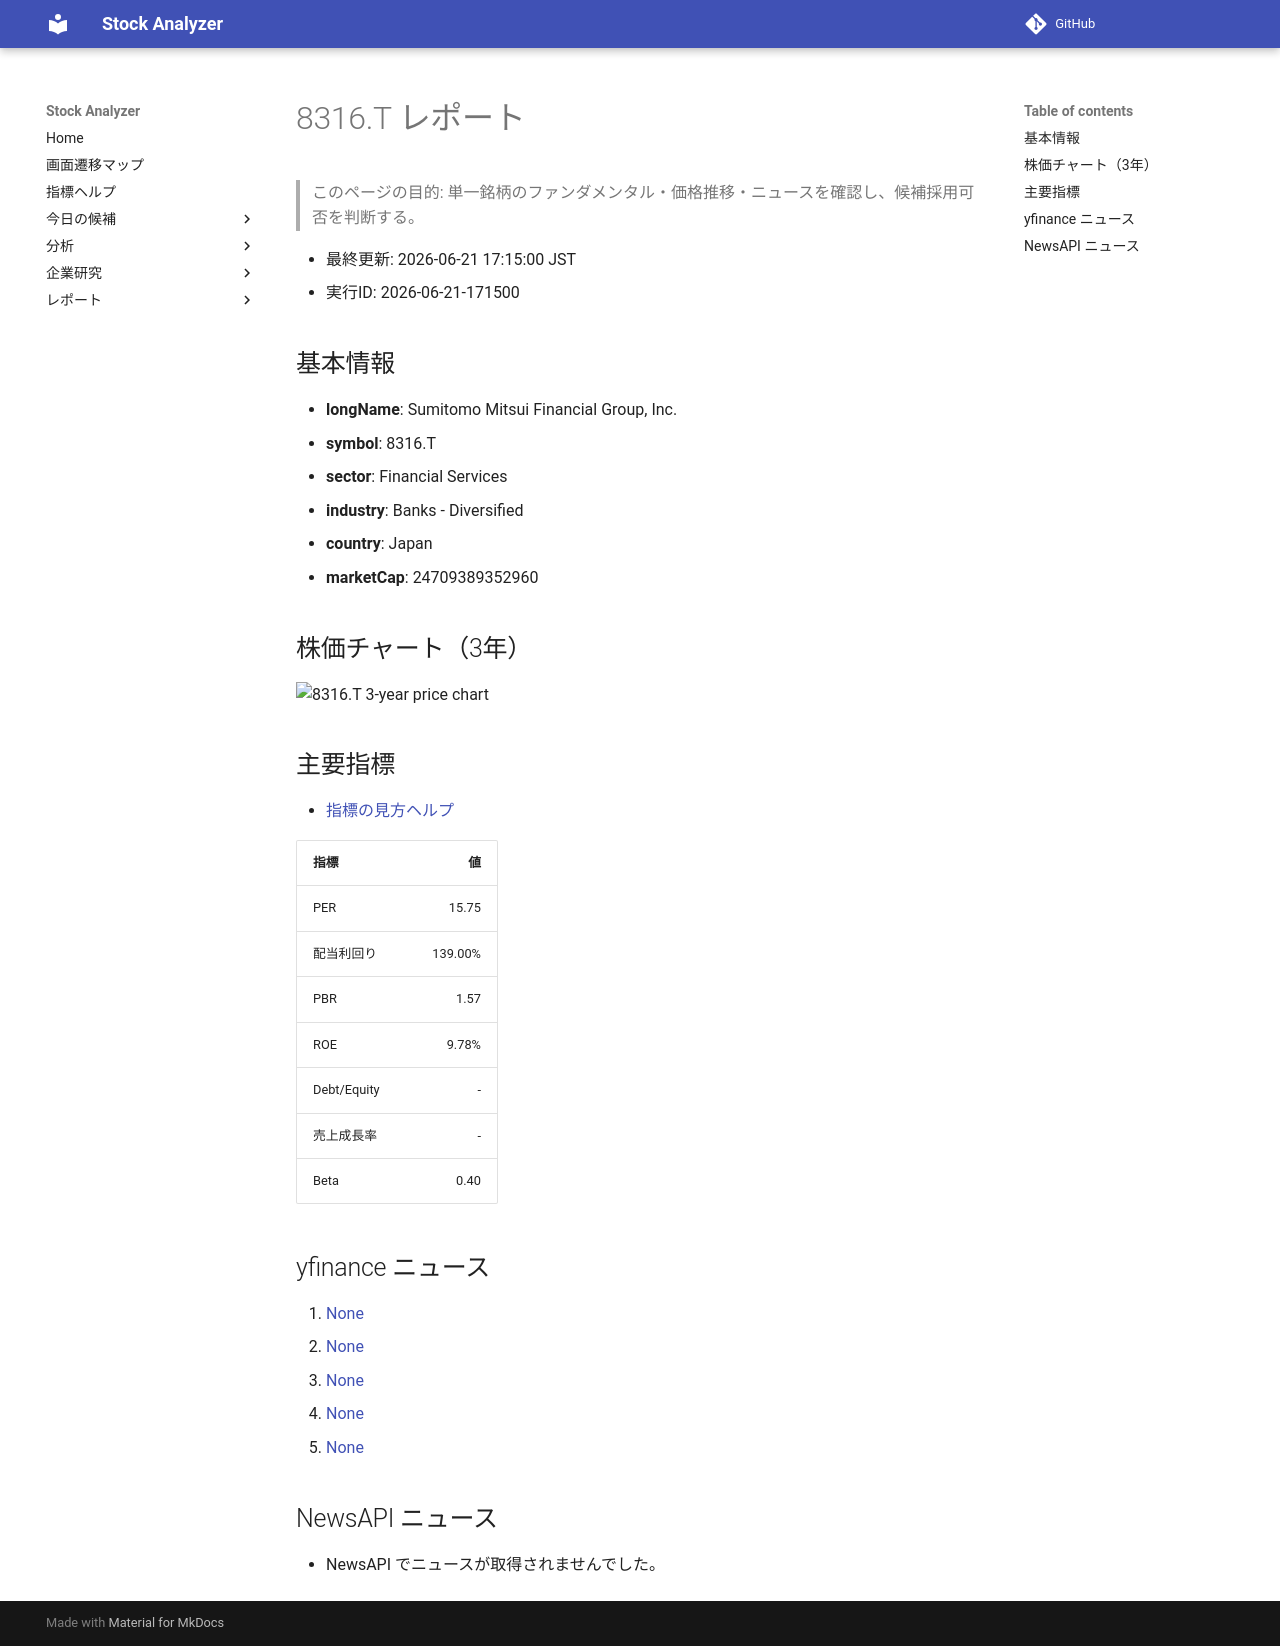

repository: Yumi-note/Making-APP · page: reports/2026-06-21/171500/8316_T/index.html · generator: mkdocs

# 8316.T レポート

> このページの目的: 単一銘柄のファンダメンタル・価格推移・ニュースを確認し、候補採用可否を判断する。

- 最終更新: 2026-06-21 17:15:00 JST
- 実行ID: 2026-06-21-171500

## 基本情報

- **longName**: Sumitomo Mitsui Financial Group, Inc.
- **symbol**: 8316.T
- **sector**: Financial Services
- **industry**: Banks - Diversified
- **country**: Japan
- **marketCap**: 24709389352960

## 株価チャート（3年）

![8316.T 3-year price chart](8316_T_3y.png)

## 主要指標

- [指標の見方ヘルプ](../../../../indicators.md)

| 指標 | 値 |
|---|---:|
| PER | 15.75 |
| 配当利回り | 139.00% |
| PBR | 1.57 |
| ROE | 9.78% |
| Debt/Equity | - |
| 売上成長率 | - |
| Beta | 0.40 |

## yfinance ニュース

1. [None](None)
2. [None](None)
3. [None](None)
4. [None](None)
5. [None](None)

## NewsAPI ニュース

- NewsAPI でニュースが取得されませんでした。
